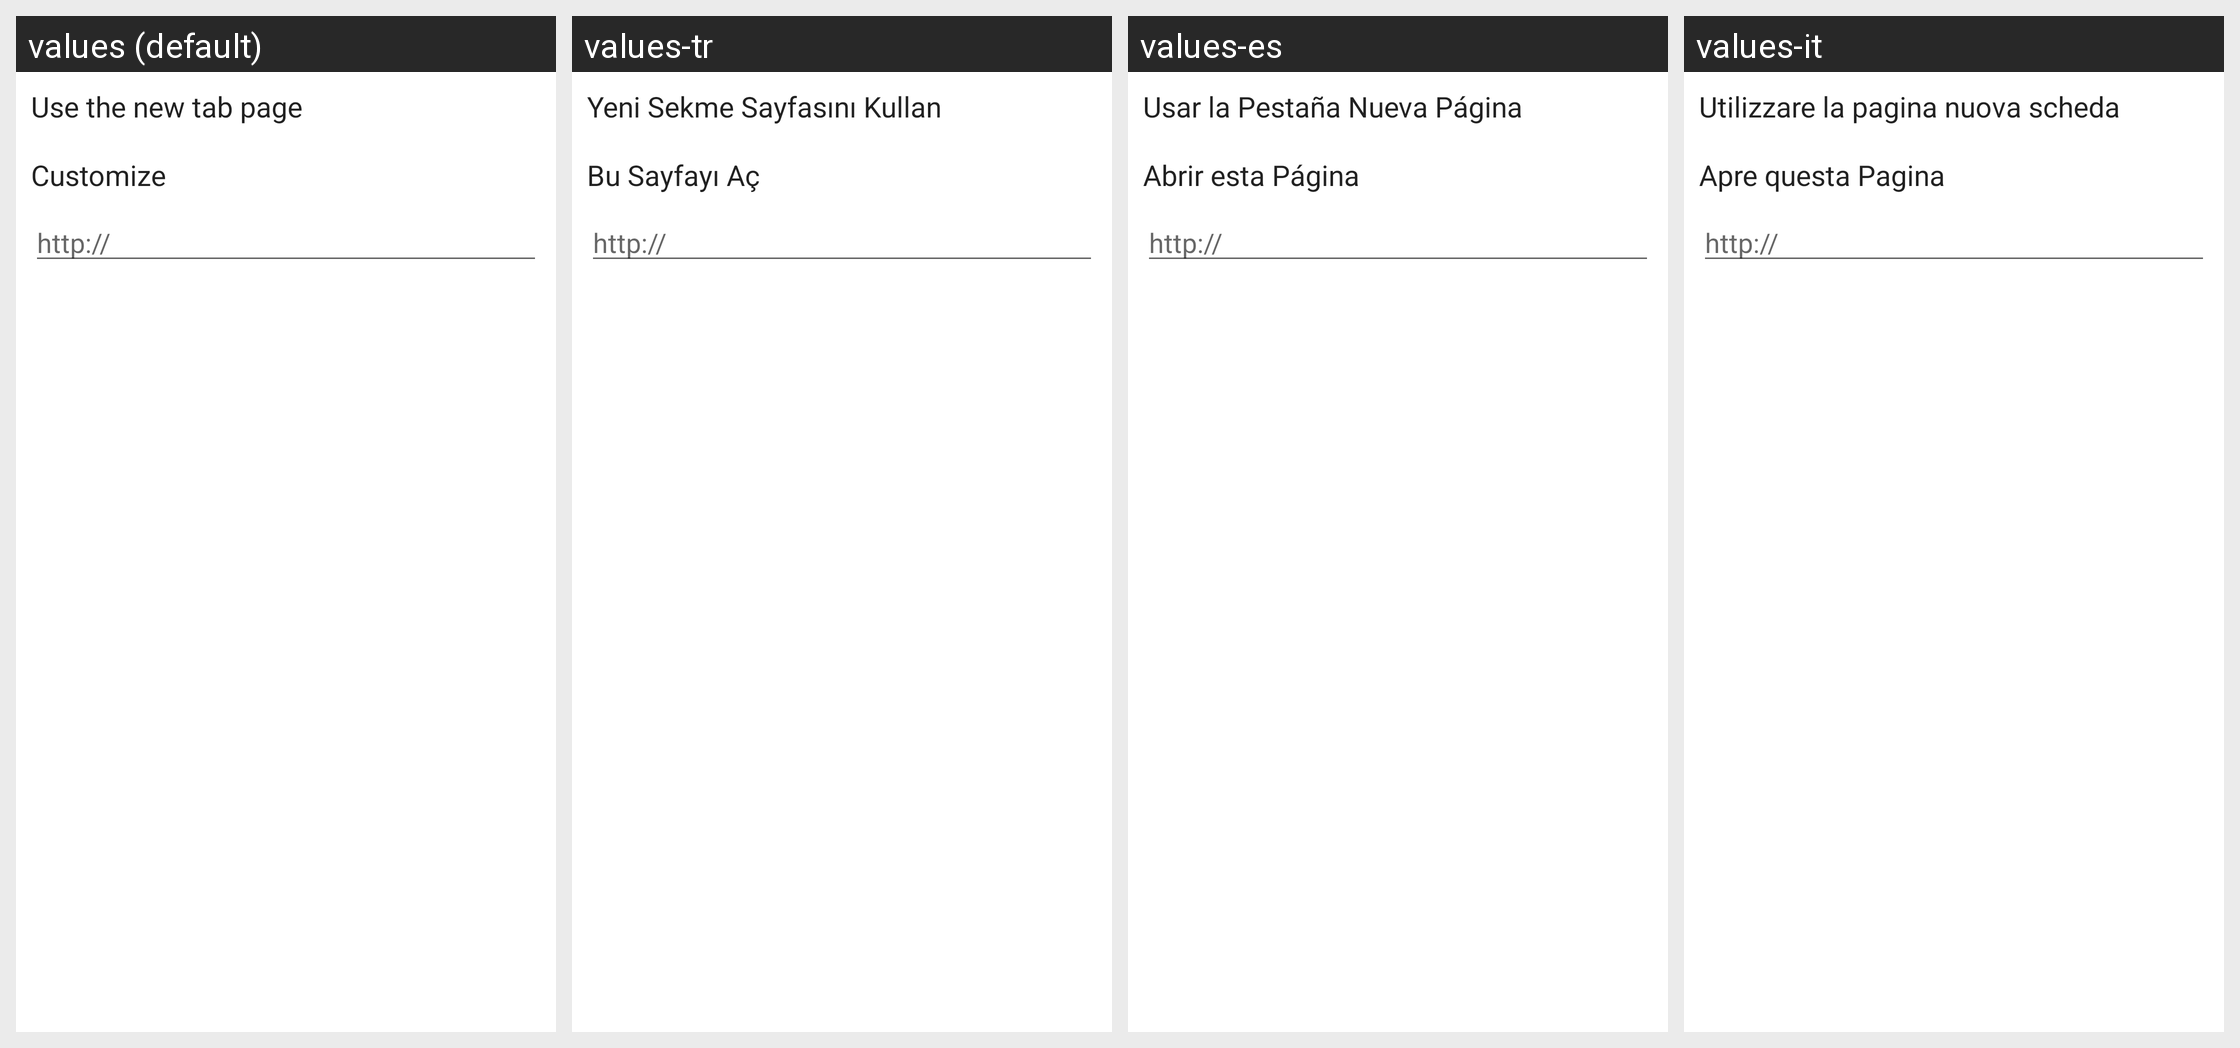

For this localized Android screen grid, give each drawn string resource with its value in every locale shown.
Android screen res/layout/home_page_options.xml rendered under 4 locales, left to right: values (default), values-tr, values-es, values-it. Device: Nexus 5 (rendered at 1080×1920; each locale shown at half size, 540×960, under a caption strip naming it); theme Theme.MaterialComponents.DayNight.NoActionBar.
Other locales in the repository, not shown: values-ar, values-cs, values-da, values-de, values-el, values-en, values-fa, values-fr, values-hi, values-hu, values-in, values-ja, values-ko, values-ms, values-nl, values-pl, values-pt, values-ru, values-th, values-vi, values-zh, values-zh-rCN, values-zh-rTW.
Strings drawn on this screen, with the default value and each locale's value (text and hints the layout hard-codes, and strings that could not be matched under every locale, appear in the picture but are not listed):

option_speed_dial_homepage_tilte
  values: Use the new tab page
  values-tr: Yeni Sekme Sayfasını Kullan
  values-es: Usar la Pestaña Nueva Página
  values-it: Utilizzare la pagina nuova scheda

option_url_homepage_tilte
  values: Customize
  values-tr: Bu Sayfayı Aç
  values-es: Abrir esta Página
  values-it: Apre questa Pagina

http
  values: http://
  values-tr: http://
  values-es: http://
  values-it: http://
